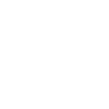
t = 0.00 s
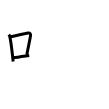
t = 3.00 s
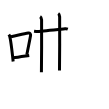
t = 6.00 s
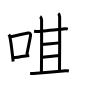
t = 9.00 s
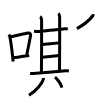
t = 12.00 s
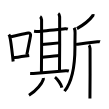
t = 15.00 s

The animated SVG that drew these frames (rendered in a browser with its animation timeline set to each time). Animation: 15 SMIL elements (animate=15); one cycle of 15.00 s.

<svg width="109px" height="109px" viewBox="0 0 px 109px" xmlns="http://www.w3.org/2000/svg" xmlns:xlink="http://www.w3.org/1999/xlink" xml:space="preserve" version="1.1"  baseProfile="full">
<path d="M8.75,34.56C9.1,35,9.47,35.38,9.62,35.94c1.23,4.42,2.7,17.62,3.54,25.56" style="fill:none;stroke:black;stroke-width:3;opacity:0">
  <animate attributeType="CSS" attributeName="opacity" from="0" to="1" begin="0s" dur="1s" repeatCount="Indefinite" fill="freeze" />
</path>
<path d="M10.96,36.68c8.94-1.94,13.27-3.11,17.41-3.69c1.52-0.21,2.43,1.26,2.21,2.51c-0.9,5.17-2.45,12.15-3.78,19.3" style="fill:none;stroke:black;stroke-width:3;opacity:0">
  <animate attributeType="CSS" attributeName="opacity" from="0" to="1" begin="1s" dur="1s" repeatCount="Indefinite" fill="freeze" />
</path>
<path d="M12.82,57.86c4.87-0.66,9.75-1.42,16.43-2.43" style="fill:none;stroke:black;stroke-width:3;opacity:0">
  <animate attributeType="CSS" attributeName="opacity" from="0" to="1" begin="2s" dur="1s" repeatCount="Indefinite" fill="freeze" />
</path>
<path d="M34.04,31.23c1.14,0.16,3.07,0.44,3.62,0.36c4.96-0.69,21.35-2.25,27.45-2.84c0.9-0.09,2.25,0.17,2.7,0.34" style="fill:none;stroke:black;stroke-width:3;opacity:0">
  <animate attributeType="CSS" attributeName="opacity" from="0" to="1" begin="3s" dur="1s" repeatCount="Indefinite" fill="freeze" />
</path>
<path d="M40.12,16.59c0.82,0.49,1.31,2.21,1.47,3.19c0.16,0.98,0,46.42-0.17,52.55" style="fill:none;stroke:black;stroke-width:3;opacity:0">
  <animate attributeType="CSS" attributeName="opacity" from="0" to="1" begin="4s" dur="1s" repeatCount="Indefinite" fill="freeze" />
</path>
<path d="M58.25,13.5c0.78,0.49,1.25,2.22,1.4,3.21c0.15,0.99,0,47.54-0.16,53.7" style="fill:none;stroke:black;stroke-width:3;opacity:0">
  <animate attributeType="CSS" attributeName="opacity" from="0" to="1" begin="5s" dur="1s" repeatCount="Indefinite" fill="freeze" />
</path>
<path d="M41.79,44.55c2.29-0.24,15.25-1.43,17.4-1.68" style="fill:none;stroke:black;stroke-width:3;opacity:0">
  <animate attributeType="CSS" attributeName="opacity" from="0" to="1" begin="6s" dur="1s" repeatCount="Indefinite" fill="freeze" />
</path>
<path d="M41.64,57.2c2.58-0.24,14.39-1.19,17.4-1.68" style="fill:none;stroke:black;stroke-width:3;opacity:0">
  <animate attributeType="CSS" attributeName="opacity" from="0" to="1" begin="7s" dur="1s" repeatCount="Indefinite" fill="freeze" />
</path>
<path d="M30.13,73.49c1.21,0.06,2.42,0.08,3.28,0c6.58-0.57,22.99-2.02,32.43-2.79c1.42-0.12,2.28,0.2,2.99,0.41" style="fill:none;stroke:black;stroke-width:3;opacity:0">
  <animate attributeType="CSS" attributeName="opacity" from="0" to="1" begin="8s" dur="1s" repeatCount="Indefinite" fill="freeze" />
</path>
<path d="M43.3,78.02c0.04,0.4,0.08,1.05-0.08,1.63c-0.98,3.43-6.59,10.97-14.27,15.58" style="fill:none;stroke:black;stroke-width:3;opacity:0">
  <animate attributeType="CSS" attributeName="opacity" from="0" to="1" begin="9s" dur="1s" repeatCount="Indefinite" fill="freeze" />
</path>
<path d="M54.99,77.09c2.43,1.85,6.29,7.61,6.89,10.48" style="fill:none;stroke:black;stroke-width:3;opacity:0">
  <animate attributeType="CSS" attributeName="opacity" from="0" to="1" begin="10s" dur="1s" repeatCount="Indefinite" fill="freeze" />
</path>
<path d="M93.04,14.13c0.04,0.34,0.18,1-0.09,1.37c-3.65,5.01-8.32,8.8-16.01,13.11" style="fill:none;stroke:black;stroke-width:3;opacity:0">
  <animate attributeType="CSS" attributeName="opacity" from="0" to="1" begin="11s" dur="1s" repeatCount="Indefinite" fill="freeze" />
</path>
<path d="M74.15,27.74c0.95,1.77,0.96,3.46,0.93,5.39c-0.08,5.82-0.14,7.34-0.14,14.27c0,12.68-1.94,33.1-10.45,43.79" style="fill:none;stroke:black;stroke-width:3;opacity:0">
  <animate attributeType="CSS" attributeName="opacity" from="0" to="1" begin="12s" dur="1s" repeatCount="Indefinite" fill="freeze" />
</path>
<path d="M75.68,44.04c0.28,0.17,1.36,0.19,2.12,0.1c5.7-0.64,15.02-1.82,19.69-2.36c0.75-0.09,2.04-0.17,2.51,0" style="fill:none;stroke:black;stroke-width:3;opacity:0">
  <animate attributeType="CSS" attributeName="opacity" from="0" to="1" begin="13s" dur="1s" repeatCount="Indefinite" fill="freeze" />
</path>
<path d="M88.97,45.23c0.61,0.55,0.97,2.46,1.09,3.55c0.12,1.09,0,42.89-0.12,49.72" style="fill:none;stroke:black;stroke-width:3;opacity:0">
  <animate attributeType="CSS" attributeName="opacity" from="0" to="1" begin="14s" dur="1s" repeatCount="Indefinite" fill="freeze" />
</path>
</svg>
